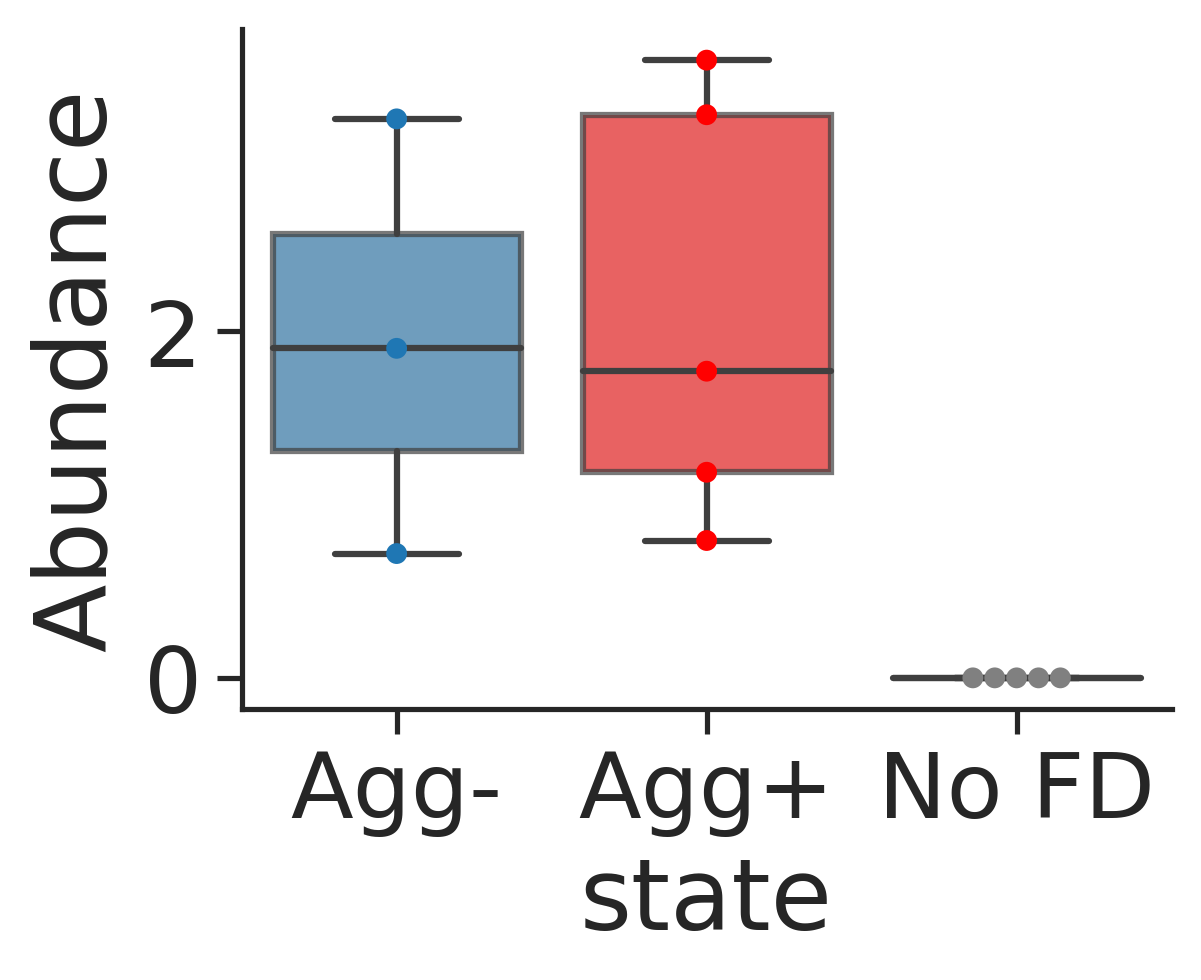

Values plotted in this chart, from the file beside it:
File reference, number, id, state, Abundance
MC220808_01.CDF, 1, 33.2g, Agg-, 0.7178
MC220808_05.CDF, 5, 6561.1c, Agg-, 3.227
MC220808_09.CDF, 9, 76.4b, Agg-, 1.903
MC220808_02.CDF, 2, 6403.1h, Agg+, 1.771
MC220808_03.CDF, 3, 6561.1e, Agg+, 0.7931
MC220808_06.CDF, 6, 33.2f, Agg+, 3.251
MC220808_11.CDF, 11, 6561.1g, Agg+, 3.567
MC220808_12.CDF, 12, 80.4d, Agg+, 1.187
MC220808_04.CDF, 4, N/A, No FD, 0.0001054
MC220808_07.CDF, 7, N/A, No FD, 0.0001419
MC220808_08.CDF, 8, N/A, No FD, 8.69105E-05
MC220808_10.CDF, 10, N/A, No FD, 0.0001401
MC220808_13.CDF, 13, N/A, No FD, 8.54565E-05
